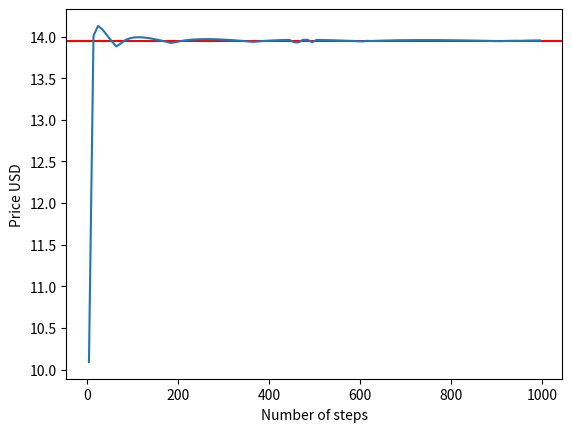

This figure's Python source:

import math 
from scipy.stats import norm
import matplotlib
import matplotlib.pyplot as plt
import numpy as np

def save_plot(plotter,name_of_figure):
    plotter.savefig(f"figures/{name}.png")

#A

def black_scholes_model(S,K,T,r,delta,sigma,call_or_put):
    d1 = (math.log(S/K)+(r-delta+(sigma**2)/2)*T) / (sigma*T**(1/2))
    d2 = d1-sigma*(T**(1/2))
    c_or_p = call_or_put*(S*math.e**(-delta*T)*norm.cdf(call_or_put*d1)-K*math.e**(-r*T)*norm.cdf(call_or_put*d2))
    return c_or_p
    

#B, mulig forskjell fra metoden over Sufficent number of steps

def nCr(n,k):
    return math.factorial(n)/(math.factorial(k)*(math.factorial(n-k)))

def european_bionomial_option(S,K,T,r,delta,sigma,h,call_or_put):

    #handle probability cases    
    d = math.e**((r-delta)*h-sigma*h**(1/2)) 
    u = math.e**((r-delta)*h+sigma*h**(1/2))
    p = (math.e**((r-delta)*h)-d)/(u-d)
    possibilites = []
    for us in range(int(T/h),0,-1):
        possibilites.append(us)  #["uuuuu","uuuud","uuudd","uuddd","udddd","ddddd"]

    prices = []
    
    for end_node in possibilites: 
        us = end_node
        price = S*u**(us)*d**(len(possibilites)-us)
        value = call_or_put*(price - K)
        if value > 0:
            probabilty = nCr(len(possibilites),us) * p**us * (1-p)**(len(possibilites)-us)
            prices.append(value*probabilty)
    option_price = sum(prices)*math.e**(-(r)*T)
    return option_price

#Function for showing how binomial price converges towards Black-Sholes with sufficient steps
def plot_binomial_prices(max_number_of_steps,delta_steps):
    at_steps = 5
    x = []
    y = []
    while at_steps <= max_number_of_steps:
        y.append(european_bionomial_option(S,K,T,r,delta,sigma,T/at_steps,call_or_put))
        x.append(at_steps)
        at_steps += delta_steps
    return x,y

#C GREEKS


def DELTA(s_primes,K,delta,sigma,r,T,call_or_put):
    deltas = []
    for s in s_primes:
        if call_or_put == 1:
            DELTA = math.e**(-delta*T)*norm.cdf((math.log(s/K)+(r-delta+(sigma**2)/2)*T) / (sigma*T**(1/2)))
        else: 
            DELTA = black_scholes_model(s+1,K,T,r,delta,sigma,call_or_put)-black_scholes_model(s,K,T,r,delta,sigma,call_or_put)
        deltas.append(DELTA)
    
    return deltas




#TODO: Plot for different T's ? 
def GAMMA(deltas):
    gammas = []
    for i in range(len(deltas)-1):
        gammas.append( (deltas[i+1]-deltas[i]) )
    return gammas



def VEGA(s_primes,call_or_put):
    vegas = []
    for s in s_primes:
        vegas.append( black_scholes_model(s,K,T,r,delta,sigma+0.01,call_or_put) - black_scholes_model(s,K,T,r,delta,sigma,call_or_put))
    return vegas


def THETA(s_primes,call_or_put):
    theta = []
    for s in s_primes:
        theta.append( black_scholes_model(s,K,T-1/365,r,delta,sigma,call_or_put) - black_scholes_model(s,K,T,r,delta,sigma,call_or_put))

    return theta



def RHO(s_primes,call_or_put):
    rho = []
    for s in s_primes:
        rho.append( black_scholes_model(s,K,T,r + 0.01,delta,sigma,call_or_put) - black_scholes_model(s,K,T,r,delta,sigma,call_or_put))# Hvorfor er det bedre med en høyere risk free rate?

    return rho



def PSI(s_prime,call_or_put):
    psi = []
    for s in s_primes:
        psi.append( black_scholes_model(s,K,T,r,delta+0.01,sigma,call_or_put) - black_scholes_model(s,K,T,r,delta,sigma,call_or_put))# Hvorfor er det bedre med en høyere risk free rate?

    return psi




if __name__ == "__main__":
    #Parameters
    S = 110 #Current stock price
    K = 100 #Option exercise price
    T = 5 #Time to maturity (in years)
    r = 0.05 #Annual interest rate
    delta = 0.02 #Annual (continuous) dividend yield
    sigma = .3 #Annualized volatility of stock
    call_or_put = -1 # 1 = call, -1 = put
    h = 1
    
    #––––Run toggles–––– SET what tasks you want to print to 1
    one_a = 0
    one_b = 1
    one_c = 0
    one_c_graphs = 1
    #plots for 1C)
    DELTA_plot = 1
    GAMMA_plot = 1
    VEGA_plot = 1
    THETA_plot = 1
    RHO_plot = 1
    PSI_plot = 1
    #––––––––––––––––
    if one_a:
        print("Black Scholes")
        print(black_scholes_model(S,K,T,r,delta,sigma,call_or_put))
    
    if one_b:
        print(f"\n European Binomial option")
        delta = 0.02
        h = 0.005
        print( f"Call option{european_bionomial_option(S,K,T,r,delta,sigma,h,1)}, h = {h}")
        print( f"Put option {european_bionomial_option(S,K,T,r,delta,sigma,h,-1)}, h =  {h}")
        x,y = plot_binomial_prices(1000,10)
        plt.axhline(y=black_scholes_model(S,K,T,r,delta,sigma,call_or_put), color='r', linestyle='-')
        plt.plot(x,y)
        plt.xlabel("Number of steps")
        plt.ylabel("Price USD")
        plt.show()
    if one_c: 
        s_primes = [S]
        s_primes_for_delta = [S,S+1]
        if one_c_graphs:
            s_primes = [x for x in range(1,401)]
        #print("\n GREEKS")
        deltas = DELTA(s_primes,K,delta,sigma,r,T,call_or_put)
        print(f"Delta {DELTA(s_primes,K,delta,sigma,r,T,call_or_put)[0]}")
        print(f"Gamma {GAMMA(DELTA(s_primes_for_delta,K,delta,sigma,r,T,call_or_put))[0]}" )
        print(f"Vega {VEGA(s_primes,call_or_put)[0]}")
        print(f"Theta {THETA(s_primes,call_or_put)[0]}")
        print(f"Rho {RHO(s_primes,call_or_put)[0]}")
        print(f"Psi {PSI(s_primes,call_or_put)[0]}")
        if one_c_graphs:
            plt.plot(s_primes,deltas)
            plt.title("Delta")
            if DELTA_plot:
                plt.xlabel("Price USD")
                plt.ylabel("Change in option price")
                plt.show()
            
            plt.plot(s_primes[1::],GAMMA(deltas))
            plt.title("Gamma")
            if GAMMA_plot: 
                plt.xlabel("Price USD")
                plt.ylabel("Change in option price")
                plt.show()
            
            plt.plot(s_primes,VEGA(s_primes,call_or_put))
            plt.title("Vega")
            if VEGA_plot:
                plt.xlabel("Price USD")
                plt.ylabel("Change in option price")
                plt.show()
            
            plt.plot(s_primes,THETA(s_primes,call_or_put)) #Kommentar når prisen er hly er det kjipt at den varer lengre fordi vi vil cashe ut
            plt.title("Theta")
            if THETA_plot:
                plt.xlabel("Price USD")
                plt.ylabel("Change in option price")
                plt.show()
            
            plt.plot(s_primes,RHO(s_primes,call_or_put)) #Kommentar når prisen er hly er det kjipt at den varer lengre fordi vi vil cashe ut
            plt.title("Rho")
            if RHO_plot:
                plt.xlabel("Price USD")
                plt.ylabel("Change in option price")
                plt.show()
            
            plt.plot(s_primes,PSI(s_primes,call_or_put))
            plt.title("Psi")
            if PSI_plot:
                plt.xlabel("Price USD")
                plt.ylabel("Change in option price")
                plt.show()


